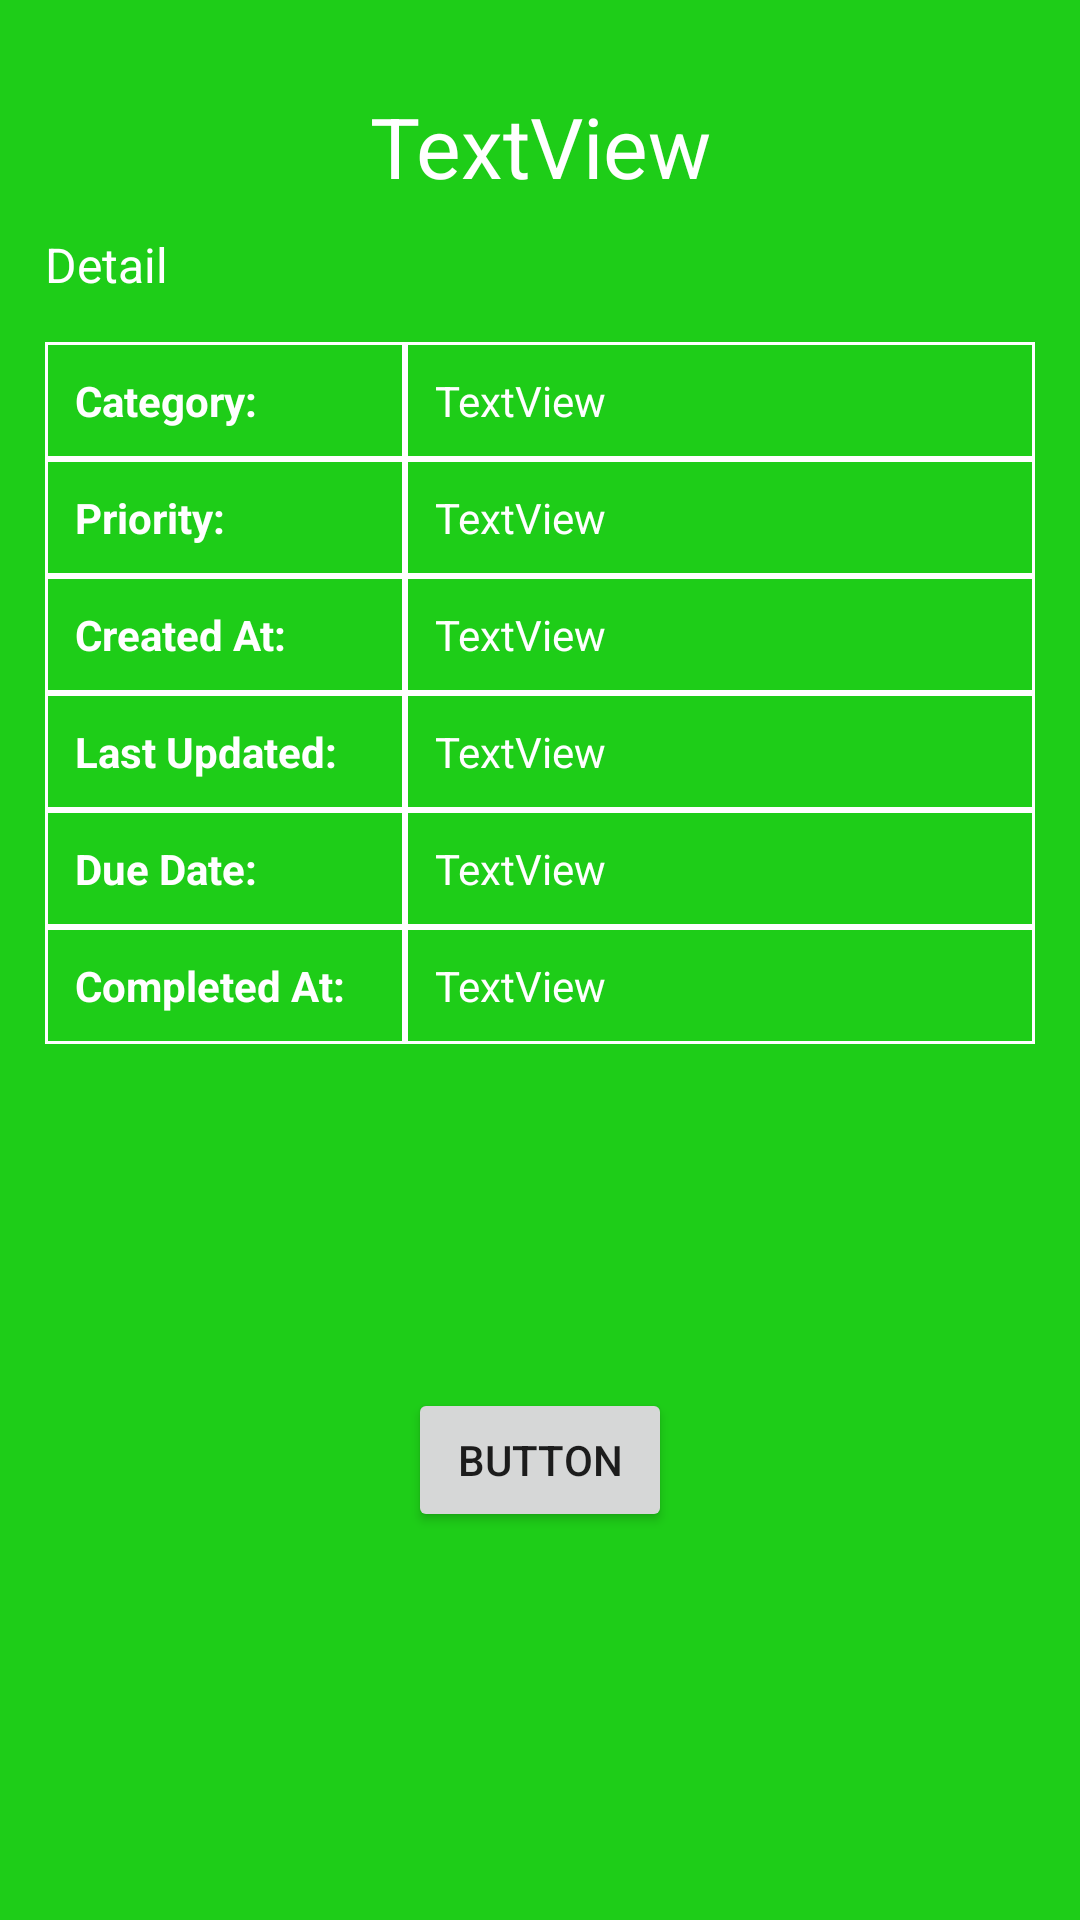

Android layout source for this screen:
<!-- AndroidManifest.xml: application theme Theme.AppCompat.Light -->
<!-- res/layout/fragment_todo.xml -->
<?xml version="1.0" encoding="utf-8"?>
<FrameLayout xmlns:android="http://schemas.android.com/apk/res/android"
    xmlns:app="http://schemas.android.com/apk/res-auto"
    xmlns:tools="http://schemas.android.com/tools"
    android:layout_width="match_parent"
    android:layout_height="match_parent"
    tools:context=".ui.TodoFragment">

    
    <androidx.constraintlayout.widget.ConstraintLayout
        android:layout_width="match_parent"
        android:layout_height="match_parent"
        android:background="@color/primary"
        android:padding="15dp"
        android:id="@+id/todoFragmentLayout">

        <TextView
            android:id="@+id/titleText"
            android:layout_width="0dp"
            android:layout_height="wrap_content"
            android:paddingTop="15dp"
            android:paddingBottom="10dp"
            android:text="TextView"
            android:textAlignment="center"
            android:textColor="@color/white"
            android:textSize="28sp"
            app:layout_constraintEnd_toEndOf="parent"
            app:layout_constraintStart_toStartOf="parent"
            app:layout_constraintTop_toTopOf="parent" />

        <TextView
            android:id="@+id/detail"
            android:layout_width="match_parent"
            android:layout_height="wrap_content"
            android:paddingBottom="15dp"
            android:text="Detail"
            android:textSize="16sp"
            android:textColor="@color/white"
            app:layout_constraintEnd_toEndOf="parent"
            app:layout_constraintStart_toStartOf="parent"
            app:layout_constraintTop_toBottomOf="@id/titleText" />

        <LinearLayout
            android:id="@+id/linearLayout"
            android:layout_width="match_parent"
            android:layout_height="wrap_content"
            android:orientation="horizontal"
            app:layout_constraintTop_toBottomOf="@+id/detail"
            tools:layout_editor_absoluteX="15dp">

            <TextView
                android:id="@+id/categorylabel"
                android:layout_width="240dp"
                android:layout_height="wrap_content"
                android:layout_weight="1"
                android:background="@drawable/custom_border"
                android:text="Category:"
                android:textColor="@color/white"
                android:textStyle="bold" />

            <TextView
                android:id="@+id/category"
                android:layout_width="match_parent"
                android:layout_height="wrap_content"
                android:layout_weight="1"
                android:background="@drawable/custom_border"
                android:textColor="@color/white"
                android:text="TextView" />
        </LinearLayout>

        <LinearLayout
            android:id="@+id/linearLayout2"
            android:layout_width="match_parent"
            android:layout_height="wrap_content"
            android:orientation="horizontal"
            app:layout_constraintTop_toBottomOf="@+id/linearLayout"
            tools:layout_editor_absoluteX="15dp">

            <TextView
                android:id="@+id/priorityLabel"
                android:layout_width="240dp"
                android:layout_height="wrap_content"
                android:layout_weight="1"
                android:background="@drawable/custom_border"
                android:text="Priority:"
                android:textColor="@color/white"
                android:textStyle="bold" />

            <TextView
                android:id="@+id/priority"
                android:layout_width="match_parent"
                android:layout_height="wrap_content"
                android:layout_weight="1"
                android:background="@drawable/custom_border"
                android:textColor="@color/white"
                android:text="TextView" />
        </LinearLayout>

        <LinearLayout
            android:id="@+id/linearLayout3"
            android:layout_width="match_parent"
            android:layout_height="wrap_content"
            android:orientation="horizontal"
            app:layout_constraintTop_toBottomOf="@+id/linearLayout2"
            tools:layout_editor_absoluteX="15dp">

            <TextView
                android:id="@+id/createdAtLabel"
                android:layout_width="240dp"
                android:layout_height="wrap_content"
                android:layout_weight="1"
                android:background="@drawable/custom_border"
                android:text="Created At:"
                android:textColor="@color/white"
                android:textStyle="bold" />

            <TextView
                android:id="@+id/createdAt"
                android:layout_width="match_parent"
                android:layout_height="match_parent"
                android:layout_weight="1"
                android:background="@drawable/custom_border"
                android:text="TextView"
                android:textColor="@color/white" />
        </LinearLayout>

        <LinearLayout
            android:id="@+id/linearLayout4"
            android:layout_width="match_parent"
            android:layout_height="wrap_content"
            android:orientation="horizontal"
            app:layout_constraintTop_toBottomOf="@+id/linearLayout3"

            tools:layout_editor_absoluteX="15dp">

            <TextView
                android:id="@+id/lastUpdatedLabel"
                android:layout_width="240dp"
                android:layout_height="wrap_content"
                android:layout_weight="1"
                android:background="@drawable/custom_border"
                android:text="Last Updated:"
                android:textColor="@color/white"
                android:textStyle="bold" />

            <TextView
                android:id="@+id/lastUpdated"
                android:layout_width="match_parent"
                android:layout_height="match_parent"
                android:layout_weight="1"
                android:background="@drawable/custom_border"
                android:textColor="@color/white"
                android:text="TextView" />
        </LinearLayout>

        <LinearLayout
            android:id="@+id/linearLayout5"
            android:layout_width="match_parent"
            android:layout_height="wrap_content"
            android:orientation="horizontal"
            app:layout_constraintTop_toBottomOf="@+id/linearLayout4"
            tools:layout_editor_absoluteX="15dp">

            <TextView
                android:id="@+id/dueDateLabel"
                android:layout_width="240dp"
                android:layout_height="wrap_content"
                android:layout_weight="1"
                android:background="@drawable/custom_border"
                android:text="Due Date:"
                android:textColor="@color/white"
                android:textStyle="bold" />

            <TextView
                android:id="@+id/dueDate"
                android:layout_width="match_parent"
                android:layout_height="match_parent"
                android:layout_weight="1"
                android:background="@drawable/custom_border"
                android:text="TextView"
                android:textColor="@color/white" />
        </LinearLayout>

        <LinearLayout
            android:id="@+id/linearLayout6"
            android:layout_width="match_parent"
            android:layout_height="wrap_content"
            android:orientation="horizontal"
            app:layout_constraintTop_toBottomOf="@id/linearLayout5"
            tools:layout_editor_absoluteX="15dp">

            <TextView
                android:id="@+id/completedAtLabel"
                android:layout_width="240dp"
                android:layout_height="wrap_content"
                android:layout_weight="1"
                android:background="@drawable/custom_border"
                android:text="Completed At:"
                android:textColor="@color/white"
                android:textStyle="bold" />

            <TextView
                android:id="@+id/completedAt"
                android:layout_width="match_parent"
                android:layout_height="match_parent"
                android:layout_weight="1"
                android:background="@drawable/custom_border"
                android:text="TextView"
                android:textAlignment="viewStart"
                android:textColor="@color/white" />
        </LinearLayout>

        <Button
            android:id="@+id/toggleCompletion"
            android:layout_width="wrap_content"
            android:layout_height="wrap_content"
            android:text="Button"
            app:layout_constraintBottom_toBottomOf="parent"
            app:layout_constraintEnd_toEndOf="parent"
            app:layout_constraintStart_toStartOf="parent"
            app:layout_constraintTop_toBottomOf="@+id/linearLayout6" />
    </androidx.constraintlayout.widget.ConstraintLayout>

</FrameLayout>
<!-- resources referenced by this layout -->
<resources>
  <color name="primary">#1ECD18</color>
  <color name="white">#FFFFFFFF</color>
  <!-- drawable custom_border (drawable) -->
  <?xml version="1.0" encoding="UTF-8"?>
  
  <shape xmlns:android="http://schemas.android.com/apk/res/android" android:shape="rectangle">
      <corners/>
      <padding android:left="10dp" android:right="10dp" android:top="10dp" android:bottom="10dp"/>
      <stroke android:width="1dp" android:color="#ffffff"/>
  </shape>
</resources>
